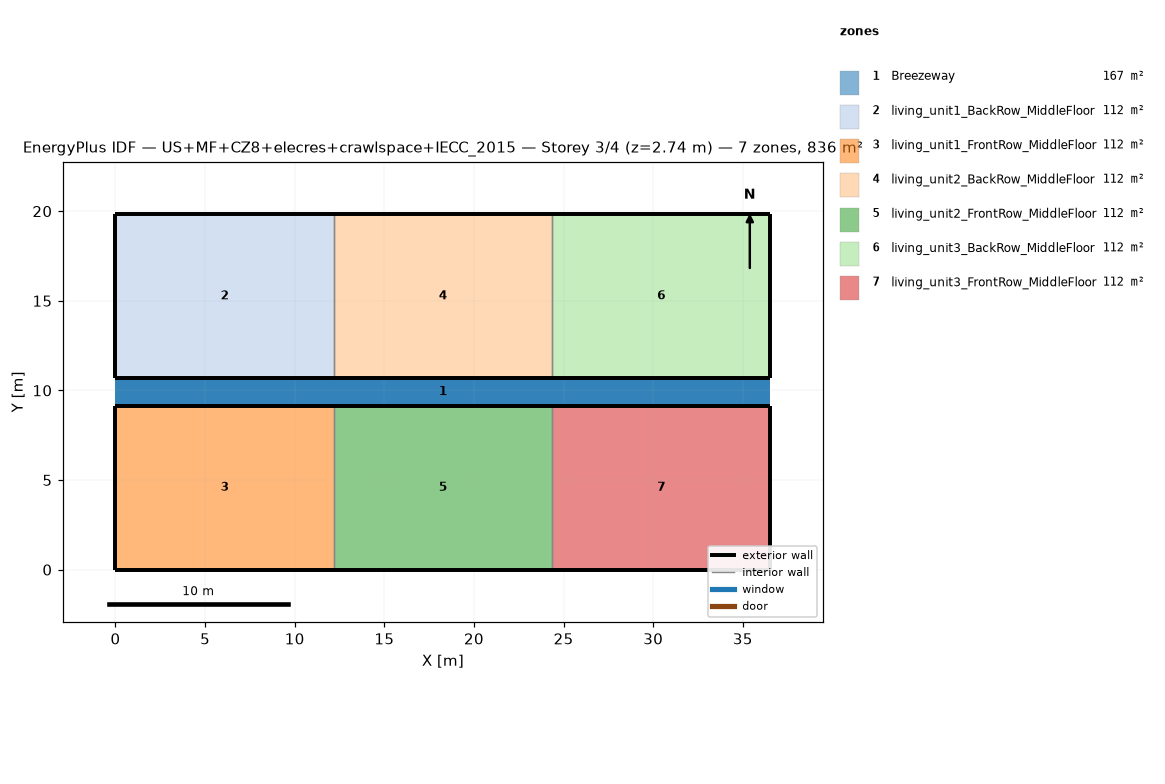
=== STOREY PLAN SPEC (per zone: floor XY polygon, exterior-wall plan segments, windows/doors) ===
zone 1: Breezeway  (167.0 m²)
  floor: (36.54, 9.16) (0.00, 9.16) (0.00, 10.68) (36.54, 10.68)
  floor: (36.54, 9.16) (0.00, 9.16) (0.00, 10.68) (36.54, 10.68)
  floor: (36.54, 9.16) (0.00, 9.16) (0.00, 10.68) (36.54, 10.68)
zone 2: living_unit1_BackRow_MiddleFloor  (111.5 m²)
  floor: (12.18, 10.68) (0.00, 10.68) (0.00, 19.84) (12.18, 19.84)
  exterior wall: (0.00, 10.68) – (12.18, 10.68)  [12.2 m]
  exterior wall: (12.18, 19.84) – (0.00, 19.84)  [12.2 m]
  exterior wall: (0.00, 19.84) – (0.00, 10.68)  [9.2 m]
  interior walls: 1
zone 3: living_unit1_FrontRow_MiddleFloor  (111.5 m²)
  floor: (12.18, 0.00) (0.00, 0.00) (0.00, 9.16) (12.18, 9.16)
  exterior wall: (0.00, 0.00) – (12.18, 0.00)  [12.2 m]
  exterior wall: (12.18, 9.16) – (0.00, 9.16)  [12.2 m]
  exterior wall: (0.00, 9.16) – (0.00, 0.00)  [9.2 m]
  interior walls: 1
zone 4: living_unit2_BackRow_MiddleFloor  (111.5 m²)
  floor: (24.36, 10.68) (12.18, 10.68) (12.18, 19.84) (24.36, 19.84)
  exterior wall: (12.18, 10.68) – (24.36, 10.68)  [12.2 m]
  exterior wall: (24.36, 19.84) – (12.18, 19.84)  [12.2 m]
  interior walls: 2
zone 5: living_unit2_FrontRow_MiddleFloor  (111.5 m²)
  floor: (24.36, 0.00) (12.18, 0.00) (12.18, 9.16) (24.36, 9.16)
  exterior wall: (12.18, 0.00) – (24.36, 0.00)  [12.2 m]
  exterior wall: (24.36, 9.16) – (12.18, 9.16)  [12.2 m]
  interior walls: 2
zone 6: living_unit3_BackRow_MiddleFloor  (111.5 m²)
  floor: (36.54, 10.68) (24.36, 10.68) (24.36, 19.84) (36.54, 19.84)
  exterior wall: (24.36, 10.68) – (36.54, 10.68)  [12.2 m]
  exterior wall: (36.54, 10.68) – (36.54, 19.84)  [9.2 m]
  exterior wall: (36.54, 19.84) – (24.36, 19.84)  [12.2 m]
  interior walls: 1
zone 7: living_unit3_FrontRow_MiddleFloor  (111.5 m²)
  floor: (36.54, 0.00) (24.36, 0.00) (24.36, 9.16) (36.54, 9.16)
  exterior wall: (24.36, 0.00) – (36.54, 0.00)  [12.2 m]
  exterior wall: (36.54, 0.00) – (36.54, 9.16)  [9.2 m]
  exterior wall: (36.54, 9.16) – (24.36, 9.16)  [12.2 m]
  interior walls: 1

=== DERIVED (storey summary) ===
Building: US+MF+CZ8+elecres+crawlspace+IECC_2015
Storey: 3 of 4  (floor level z = 2.74 m)
Storey gross floor area: 836.2 m²
Zones on this storey: 7
  - Breezeway: floor 167.0 m²
  - living_unit1_BackRow_MiddleFloor: floor 111.5 m²; exterior wall 33.5 m (86.9 m²); WWR 0.0%
  - living_unit1_FrontRow_MiddleFloor: floor 111.5 m²; exterior wall 33.5 m (86.9 m²); WWR 0.0%
  - living_unit2_BackRow_MiddleFloor: floor 111.5 m²; exterior wall 24.4 m (63.1 m²); WWR 0.0%
  - living_unit2_FrontRow_MiddleFloor: floor 111.5 m²; exterior wall 24.4 m (63.1 m²); WWR 0.0%
  - living_unit3_BackRow_MiddleFloor: floor 111.5 m²; exterior wall 33.5 m (86.9 m²); WWR 0.0%
  - living_unit3_FrontRow_MiddleFloor: floor 111.5 m²; exterior wall 33.5 m (86.9 m²); WWR 0.0%
Zone adjacency (shared interzone walls):
  - living_unit1_BackRow_MiddleFloor ↔ living_unit2_BackRow_MiddleFloor
  - living_unit1_FrontRow_MiddleFloor ↔ living_unit2_FrontRow_MiddleFloor
  - living_unit2_BackRow_MiddleFloor ↔ living_unit3_BackRow_MiddleFloor
  - living_unit2_FrontRow_MiddleFloor ↔ living_unit3_FrontRow_MiddleFloor